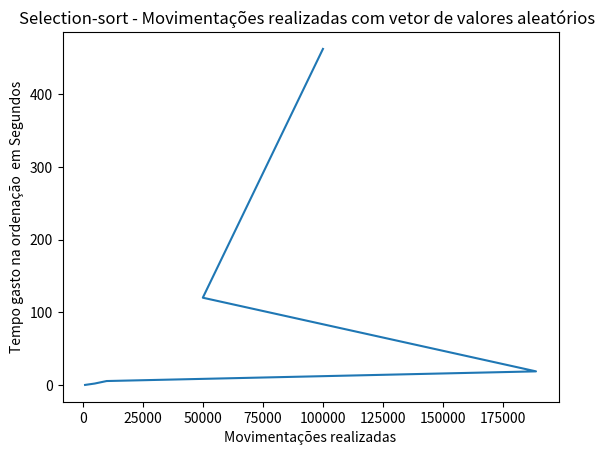

This figure's Python source:
import matplotlib.pyplot

# movimentações realizadas

valores = [990,4990,9982,188646,49990,99985]
tempo = [0.041917,1.933661,5.393574,18.694997,120.043913,462.315930]
matplotlib.pyplot.title('Selection-sort - Movimentações realizadas com vetor de valores aleatórios  ')
matplotlib.pyplot.xlabel('Movimentações realizadas')
matplotlib.pyplot.ylabel('Tempo gasto na ordenação  em Segundos')
matplotlib.pyplot.plot(valores,tempo)
matplotlib.pyplot.show()
